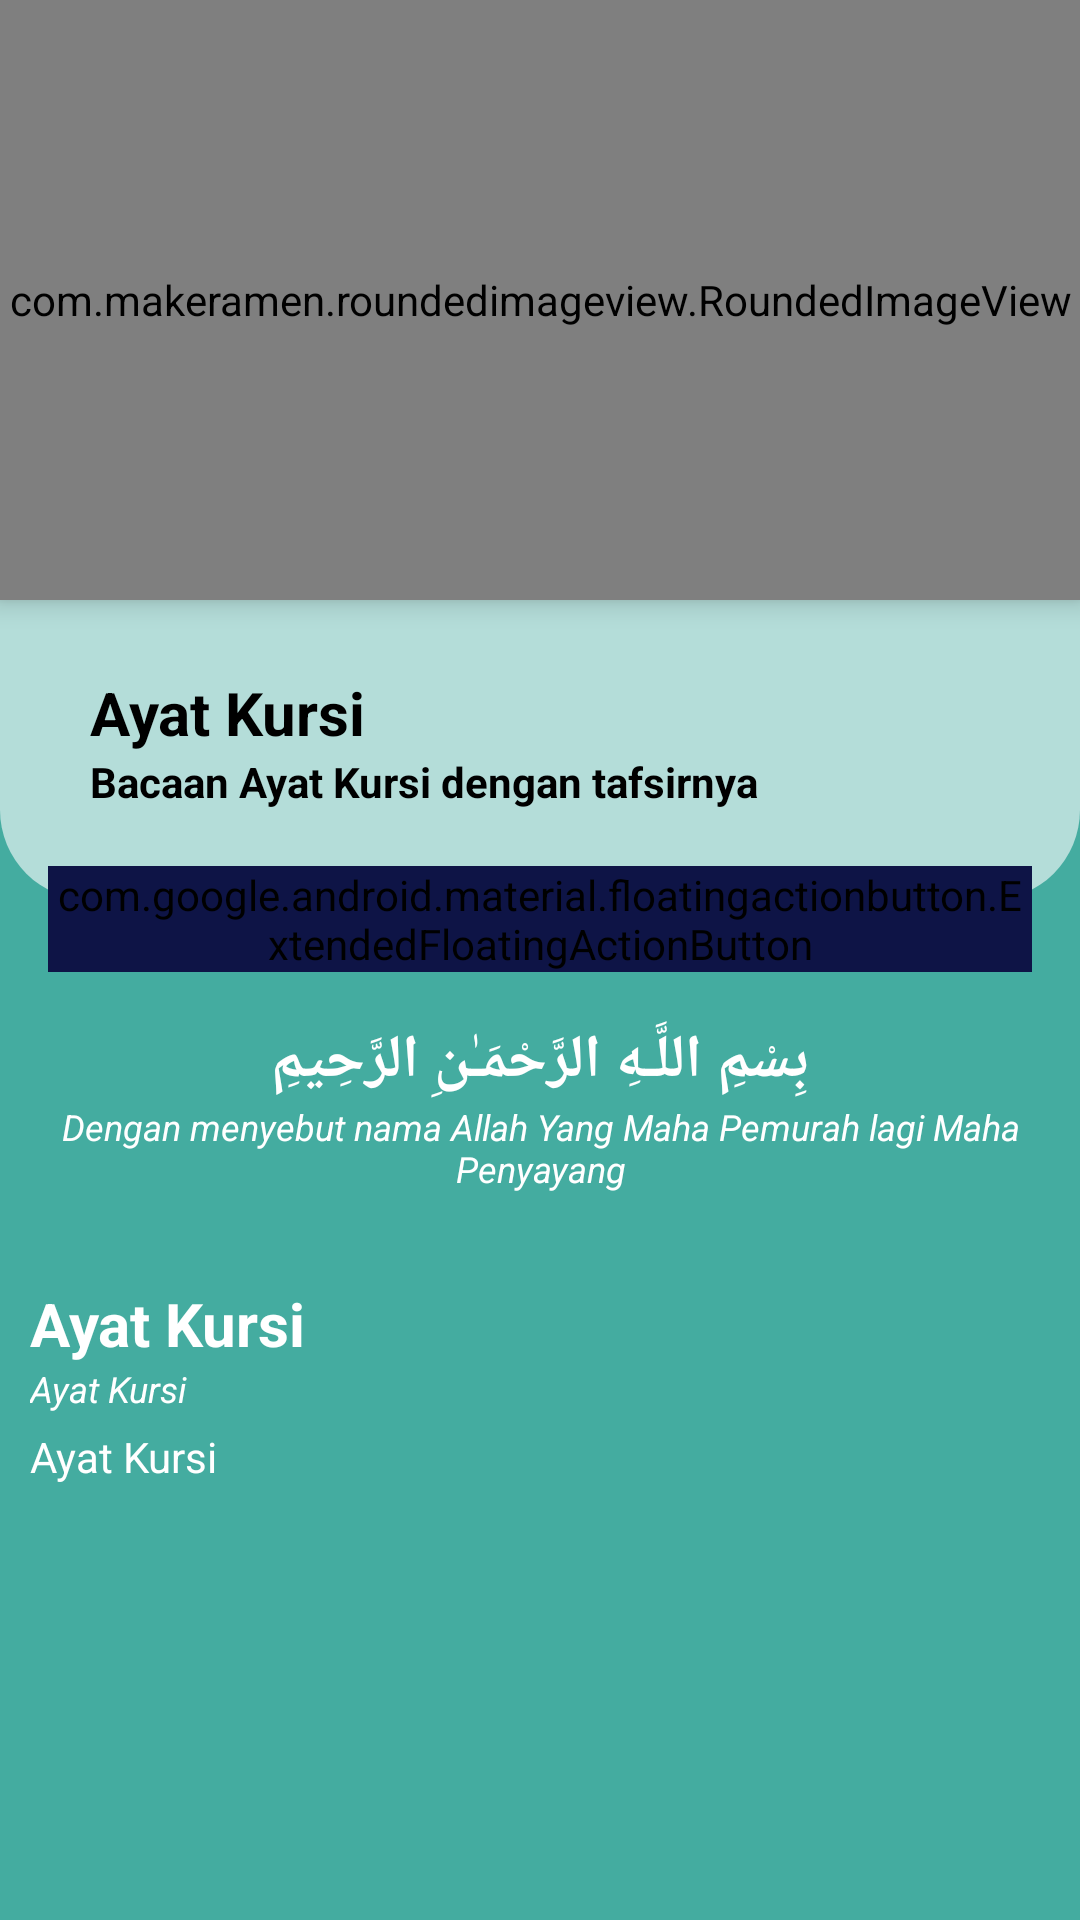

The Android layout XML behind this screen, and the referenced resources:
<!-- AndroidManifest.xml: application theme AppTheme -->
<!-- res/layout/activity_ayat_kursi.xml -->
<?xml version="1.0" encoding="utf-8"?>

<androidx.coordinatorlayout.widget.CoordinatorLayout xmlns:android="http://schemas.android.com/apk/res/android"
    xmlns:app="http://schemas.android.com/apk/res-auto"
    android:layout_width="match_parent"
    android:layout_height="match_parent"
    android:background="@color/colorPrimary"
    android:fitsSystemWindows="true">

    <com.google.android.material.appbar.AppBarLayout
        android:layout_width="wrap_content"
        android:layout_height="wrap_content"
        android:layout_marginStart="10dp"
        android:background="@android:color/transparent"
        android:elevation="0dp"
        app:elevation="0dp">

        <androidx.appcompat.widget.Toolbar
            android:id="@+id/toolbar"
            android:layout_width="?actionBarSize"
            android:layout_height="?actionBarSize"
            app:navigationIcon="@drawable/ic_arrow_white" />

    </com.google.android.material.appbar.AppBarLayout>

    <RelativeLayout
        android:layout_width="match_parent"
        android:layout_height="match_parent">

        <FrameLayout
            android:id="@+id/frameHeader"
            android:layout_width="match_parent"
            android:layout_height="340dp">

            <com.makeramen.roundedimageview.RoundedImageView
                android:layout_width="match_parent"
                android:layout_height="200dp"
                android:layout_gravity="end"
                android:elevation="5dp"
                android:scaleType="fitXY"
                android:src="@drawable/bg_quran"
                app:riv_corner_radius_bottom_left="40dp"
                app:riv_corner_radius_bottom_right="40dp"
                app:riv_corner_radius_top_left="40dp" />

            <LinearLayout
                android:layout_width="match_parent"
                android:layout_height="210dp"
                android:layout_gravity="bottom"
                android:layout_marginBottom="40dp"
                android:background="@drawable/bg_rounded_all"
                android:backgroundTint="@color/colorAccent"
                android:gravity="bottom"
                android:orientation="vertical">

                <TextView
                    android:layout_width="wrap_content"
                    android:layout_height="wrap_content"
                    android:layout_marginStart="30dp"
                    android:text="Ayat Kursi"
                    android:textColor="@android:color/black"
                    android:textSize="20sp"
                    android:textStyle="bold" />

                <TextView
                    android:layout_width="wrap_content"
                    android:layout_height="wrap_content"
                    android:layout_marginStart="30dp"
                    android:layout_marginBottom="30dp"
                    android:text="Bacaan Ayat Kursi dengan tafsirnya"
                    android:textColor="@android:color/black"
                    android:textSize="14sp"
                    android:textStyle="bold" />

            </LinearLayout>

            <com.google.android.material.floatingactionbutton.ExtendedFloatingActionButton
                android:id="@+id/fabTafsir"
                android:layout_width="wrap_content"
                android:layout_height="wrap_content"
                android:layout_gravity="bottom|end"
                android:layout_margin="16dp"
                android:backgroundTint="@color/colorPrimaryDark"
                android:gravity="center"
                android:text="  Tafsir"
                android:textColor="@android:color/white"
                android:textSize="18sp"
                android:textStyle="bold" />

        </FrameLayout>

        <androidx.core.widget.NestedScrollView
            android:layout_width="match_parent"
            android:layout_height="match_parent"
            android:layout_below="@id/frameHeader">

            <LinearLayout
                android:layout_width="match_parent"
                android:layout_height="match_parent"
                android:orientation="vertical">

                <TextView
                    android:layout_width="wrap_content"
                    android:layout_height="wrap_content"
                    android:layout_gravity="center"
                    android:text="بِسْمِ اللَّـهِ الرَّحْمَـٰنِ الرَّحِيمِ"
                    android:textColor="@android:color/white"
                    android:textSize="20sp"
                    android:textStyle="bold" />

                <TextView
                    android:layout_width="wrap_content"
                    android:layout_height="wrap_content"
                    android:layout_gravity="center"
                    android:gravity="center"
                    android:text="Dengan menyebut nama Allah Yang Maha Pemurah lagi Maha Penyayang"
                    android:textColor="@android:color/white"
                    android:textSize="12sp"
                    android:textStyle="italic" />

                <TextView
                    android:id="@+id/txtAyat"
                    android:layout_width="wrap_content"
                    android:layout_height="wrap_content"
                    android:layout_marginStart="10dp"
                    android:layout_marginTop="30dp"
                    android:layout_marginEnd="10dp"
                    android:text="Ayat Kursi"
                    android:textColor="@android:color/white"
                    android:textSize="20sp"
                    android:textStyle="bold"/>

                <TextView
                    android:id="@+id/txtLatin"
                    android:layout_width="wrap_content"
                    android:layout_height="wrap_content"
                    android:layout_marginStart="10dp"
                    android:layout_marginEnd="10dp"
                    android:text="Ayat Kursi"
                    android:textColor="@android:color/white"
                    android:textSize="12sp"
                    android:textStyle="italic" />

                <TextView
                    android:id="@+id/txtTerjemahan"
                    android:layout_width="wrap_content"
                    android:layout_height="wrap_content"
                    android:layout_marginStart="10dp"
                    android:layout_marginTop="5dp"
                    android:layout_marginEnd="10dp"
                    android:text="Ayat Kursi"
                    android:textColor="@android:color/white"
                    android:textSize="14sp" />

            </LinearLayout>

        </androidx.core.widget.NestedScrollView>

    </RelativeLayout>

</androidx.coordinatorlayout.widget.CoordinatorLayout>
<!-- resources referenced by this layout -->
<resources>
  <color name="colorAccent">#b4ddd9</color>
  <color name="colorPrimary">#44aca0</color>
  <color name="colorPrimaryDark">#0e1446</color>
  <!-- drawable bg_rounded_all (drawable) -->
  <?xml version="1.0" encoding="utf-8"?>
  
  <shape xmlns:android="http://schemas.android.com/apk/res/android"
      android:shape="rectangle">
      <solid android:color="@color/colorPrimaryDark" />
      <corners android:radius="30dp" />
  </shape>
  <style name="AppTheme" parent="Theme.AppCompat.Light.NoActionBar">
          
          <item name="colorPrimary">@color/colorPrimary</item>
          <item name="colorPrimaryDark">@color/colorPrimaryDark</item>
          <item name="colorAccent">@color/colorAccent</item>
      </style>
</resources>
